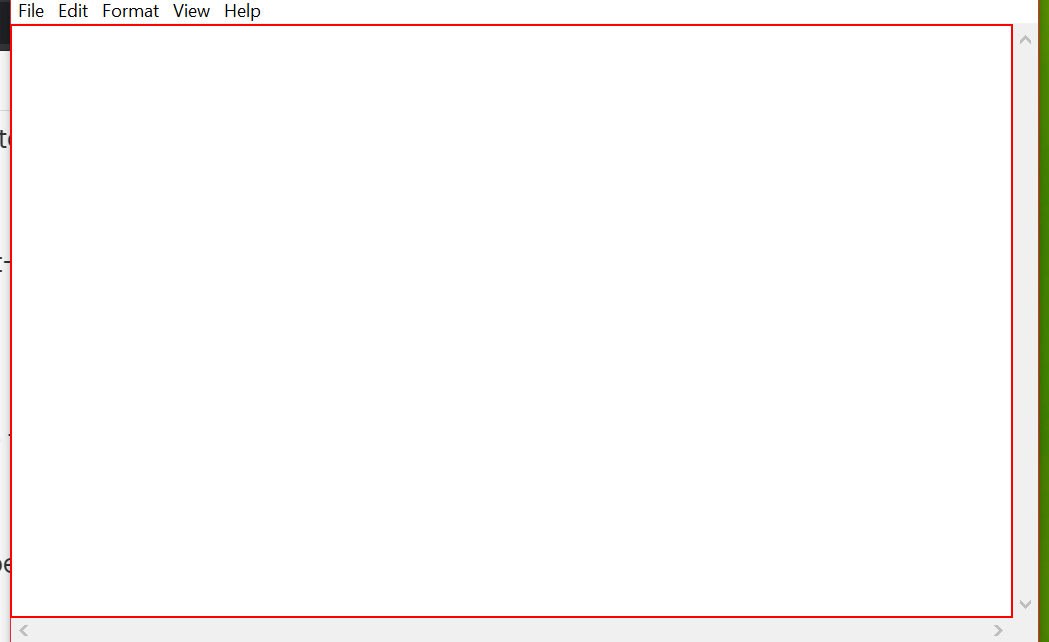
Task: Recordings
Image Automation
Workflow: Recorder

Step 1: type [Input] into the editable text 'Text Editor'

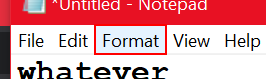
Step 2: click on the menu item

Step 3: click on 'menu item  Font...' (no picture)

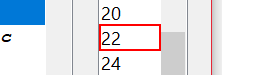
Step 4: click on the list item

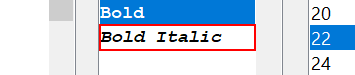
Step 5: click on the list item 'Bold Italic'

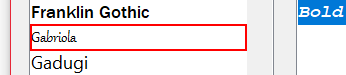
Step 6: click on the list item 'Gabriola'

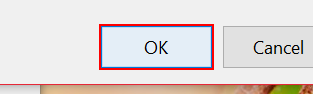
Step 7: click

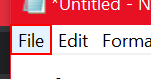
Step 8: click on the menu item

Step 9: click on 'menu item' (no picture)

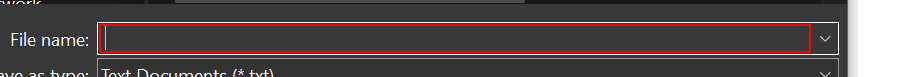
Step 10: type [fileName]

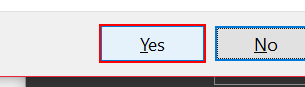
Step 11: click on the button 'Yes' in window 'Yes'

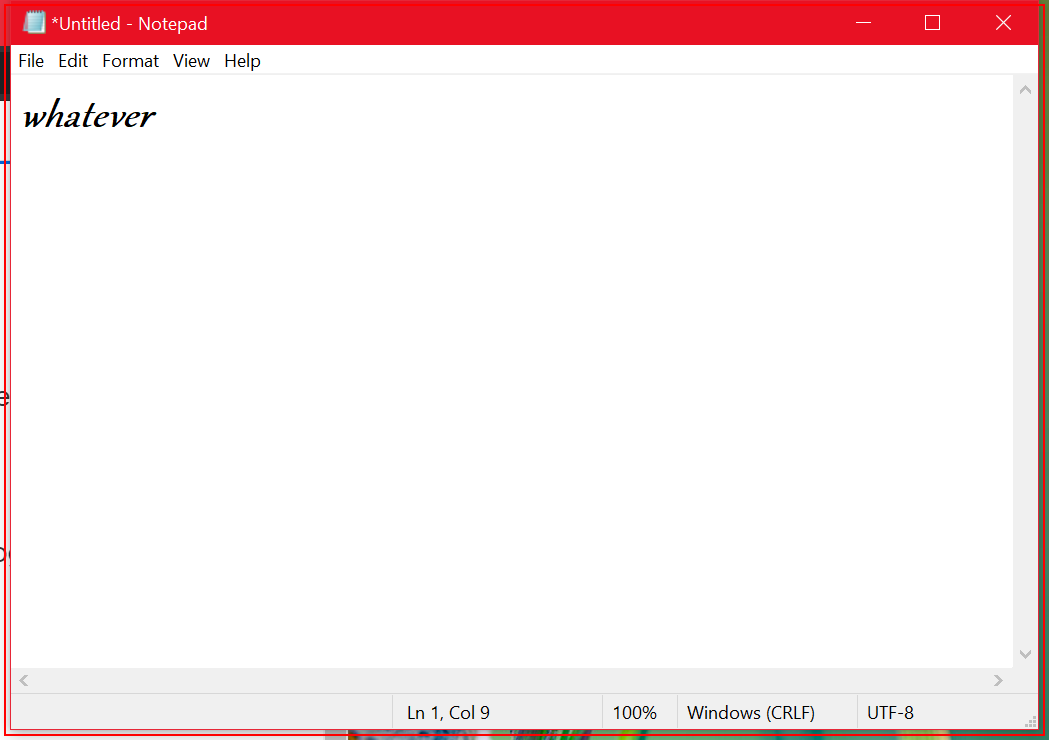
Step 12: Close Application 'notepad.exe *Untitled'